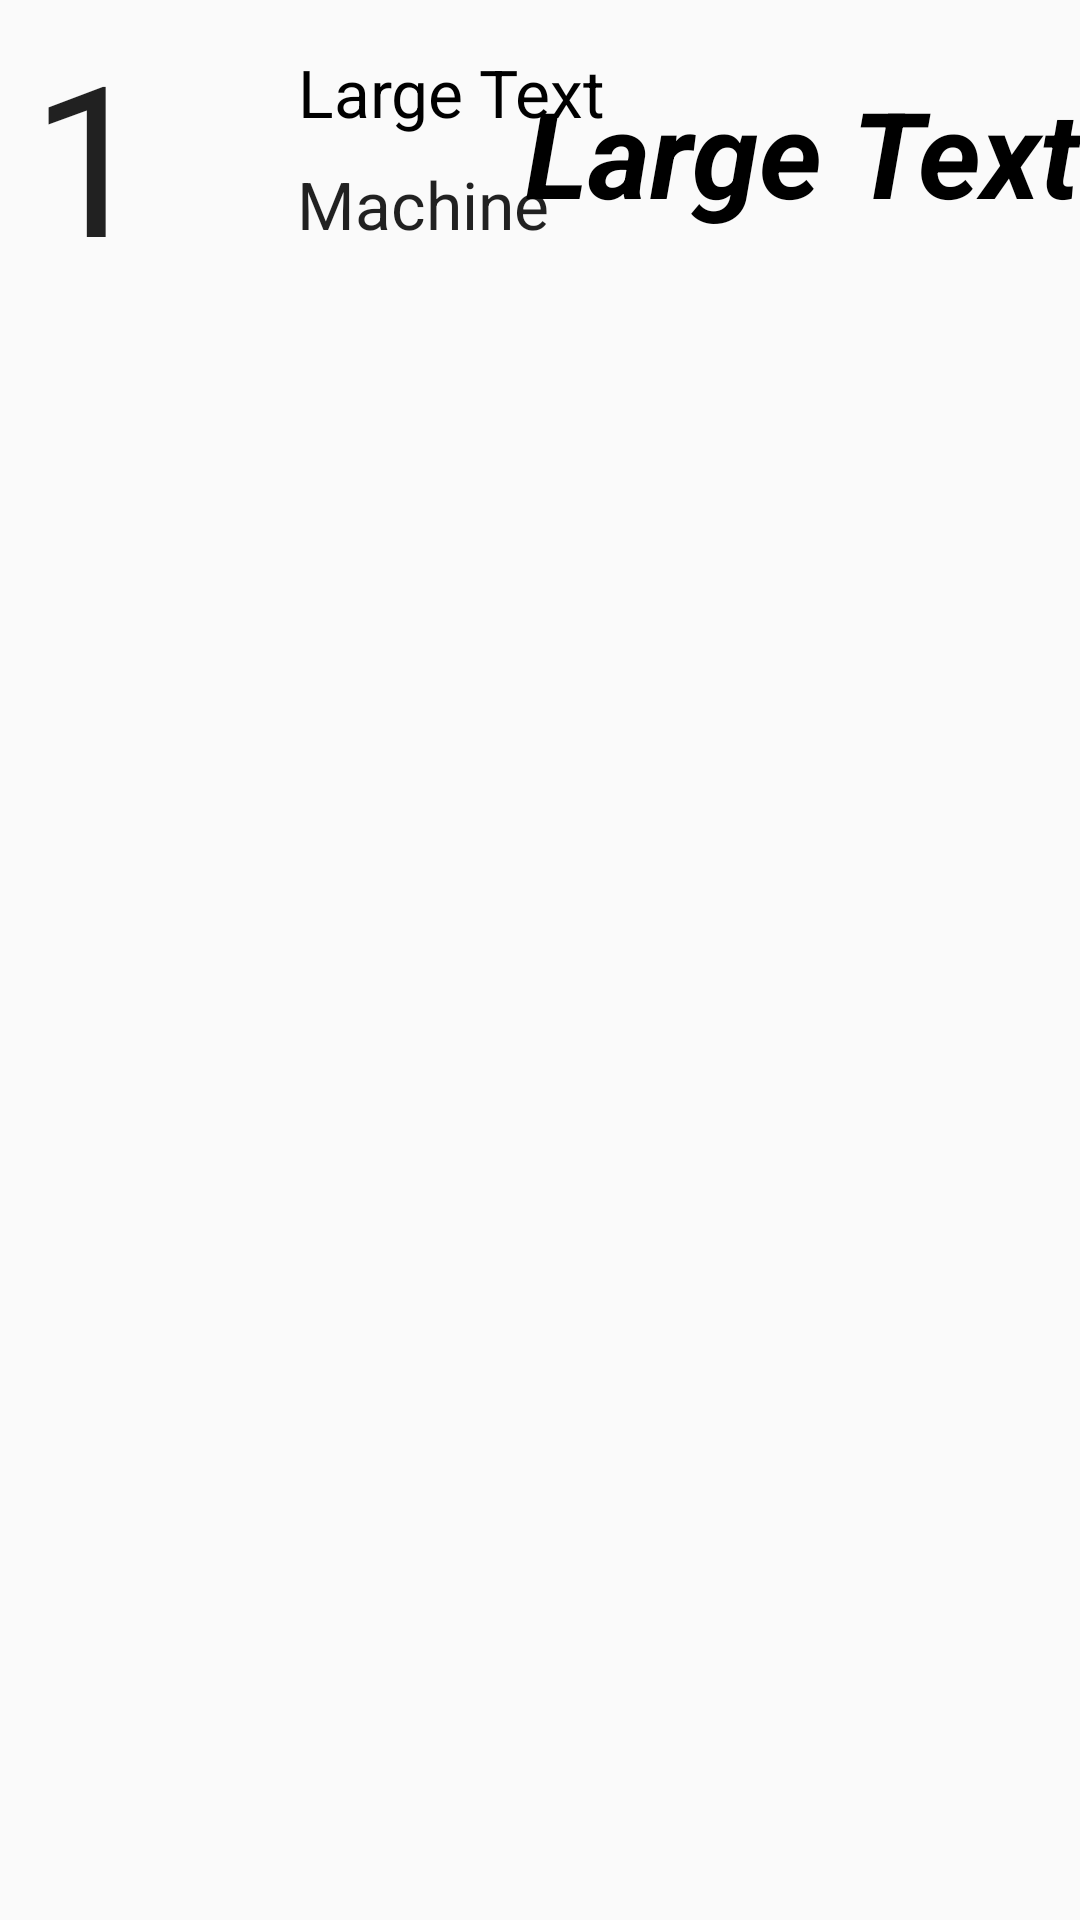

Reconstruct the res/layout file that produces this screen, plus the resources it refers to.
<!-- AndroidManifest.xml: application theme AppTheme -->
<!-- res/layout/custom_warrior_row.xml -->
<?xml version="1.0" encoding="utf-8"?>

<RelativeLayout xmlns:android="http://schemas.android.com/apk/res/android"
    android:orientation="horizontal" android:layout_width="match_parent"
    android:layout_height="match_parent">

    <TextView
        android:layout_width="wrap_content"
        android:layout_height="wrap_content"
        android:textAppearance="?android:attr/textAppearanceLarge"
        android:text="@string/listwaraaiance"
        android:id="@+id/warName_list"
        android:textColor="#000000"
        android:singleLine="false"
        android:background="@android:color/transparent"
        android:gravity="center"
        android:layout_alignParentTop="true"
        android:layout_toRightOf="@+id/counter"
        android:layout_toEndOf="@+id/counter"
        android:layout_marginLeft="10dp"
        android:layout_marginStart="44dp"
        android:layout_marginTop="16dp" />

    <TextView
        android:layout_width="wrap_content"
        android:layout_height="wrap_content"
        android:textAppearance="?android:attr/textAppearanceLarge"
        android:text="@string/listwarname"
        android:id="@+id/warAlliance_list"
        android:textStyle="bold|italic"
        android:textColor="#000000"
        android:background="@android:color/transparent"
        android:textSize="40dp"
        android:layout_alignTop="@+id/warName_list"
        android:layout_alignParentRight="true"
        android:layout_alignParentEnd="true"
        android:layout_marginTop="8dp" />

    <TextView
        android:layout_width="50dp"
        android:layout_height="wrap_content"
        android:textAppearance="?android:attr/textAppearanceLarge"
        android:text="1"
        android:id="@+id/counter"
        android:singleLine="false"
        android:textSize="70dp"
        android:background="@android:color/transparent"
        android:textAlignment="center"
        android:gravity="top|center_vertical|center|fill_vertical|clip_vertical"
        android:layout_alignParentTop="true"
        android:layout_alignParentLeft="true"
        android:layout_alignParentStart="true"
        android:layout_marginLeft="5dp"
        android:layout_marginBottom="5dp"
        android:layout_marginTop="5dp" />

    <TextView
        android:layout_width="wrap_content"
        android:layout_height="wrap_content"
        android:textAppearance="?android:attr/textAppearanceLarge"
        android:text="@string/gend"
        android:id="@+id/Gen"
        android:background="@android:color/transparent"
        android:layout_below="@+id/warName_list"
        android:layout_alignLeft="@+id/warName_list"
        android:layout_alignStart="@+id/warName_list"
        android:layout_marginTop="8dp" />

</RelativeLayout>
<!-- resources referenced by this layout -->
<resources>
  <string name="gend">Machine</string>
  <string name="listwaraaiance">Large Text</string>
  <string name="listwarname">Large Text</string>
  <style name="AppTheme" parent="Theme.AppCompat.Light.DarkActionBar">
          
      </style>
</resources>
